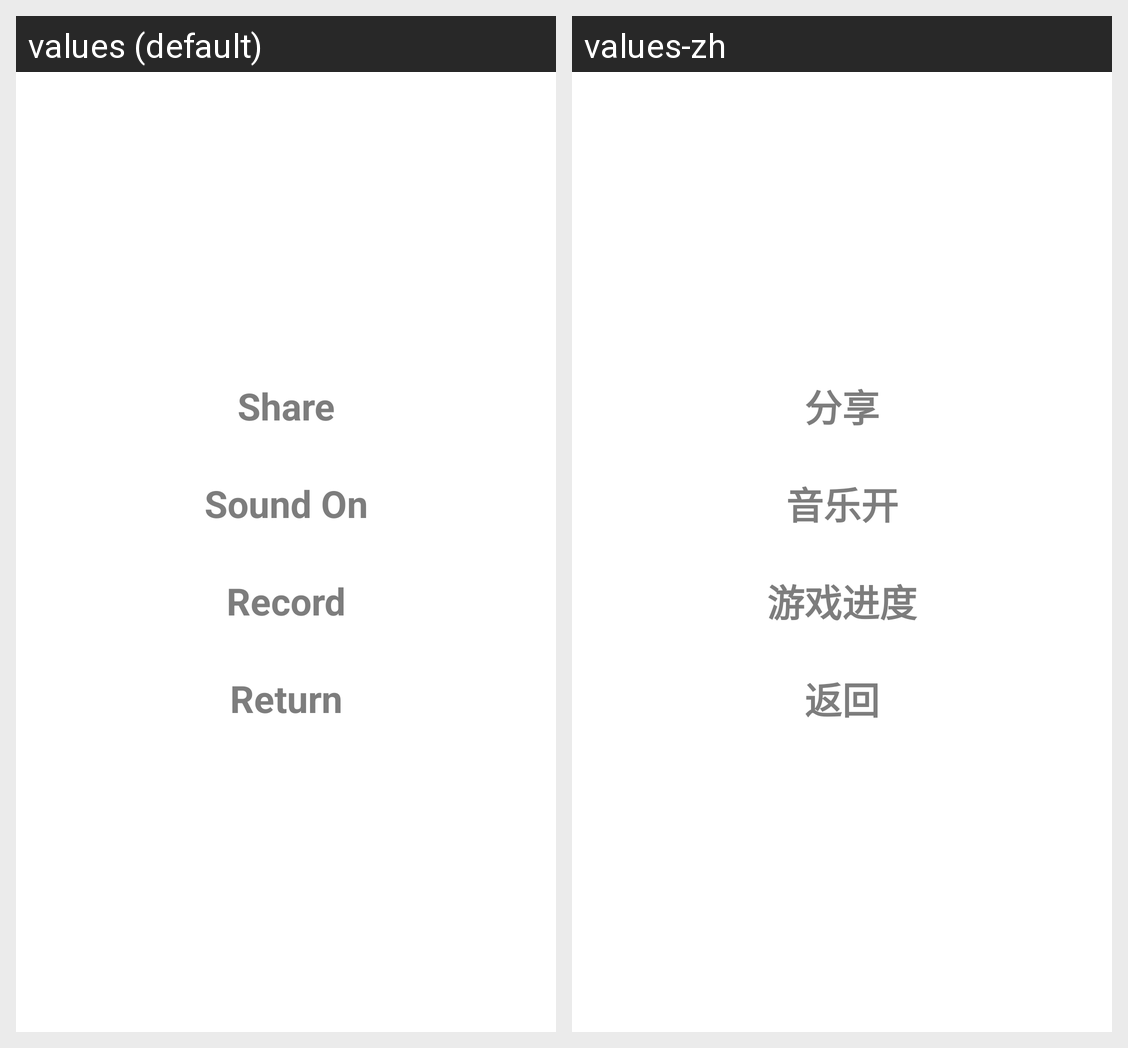

This grid shows one Android layout under two languages. Give, for every string resource on the screen, its name, the default text and each shown locale's text.
Android screen res/layout/setting.xml rendered under 2 locales, left to right: values (default), values-zh. Device: Nexus 5 (rendered at 1080×1920; each locale shown at half size, 540×960, under a caption strip naming it); theme android:Theme.Light.NoTitleBar.Fullscreen.
Strings drawn on this screen, with the default value and each locale's value (text and hints the layout hard-codes, and strings that could not be matched under every locale, appear in the picture but are not listed):

share
  values: Share
  values-zh: 分享

Sound_On
  values: Sound On
  values-zh: 音乐开

record
  values: Record
  values-zh: 游戏进度

_return
  values: Return
  values-zh: 返回
